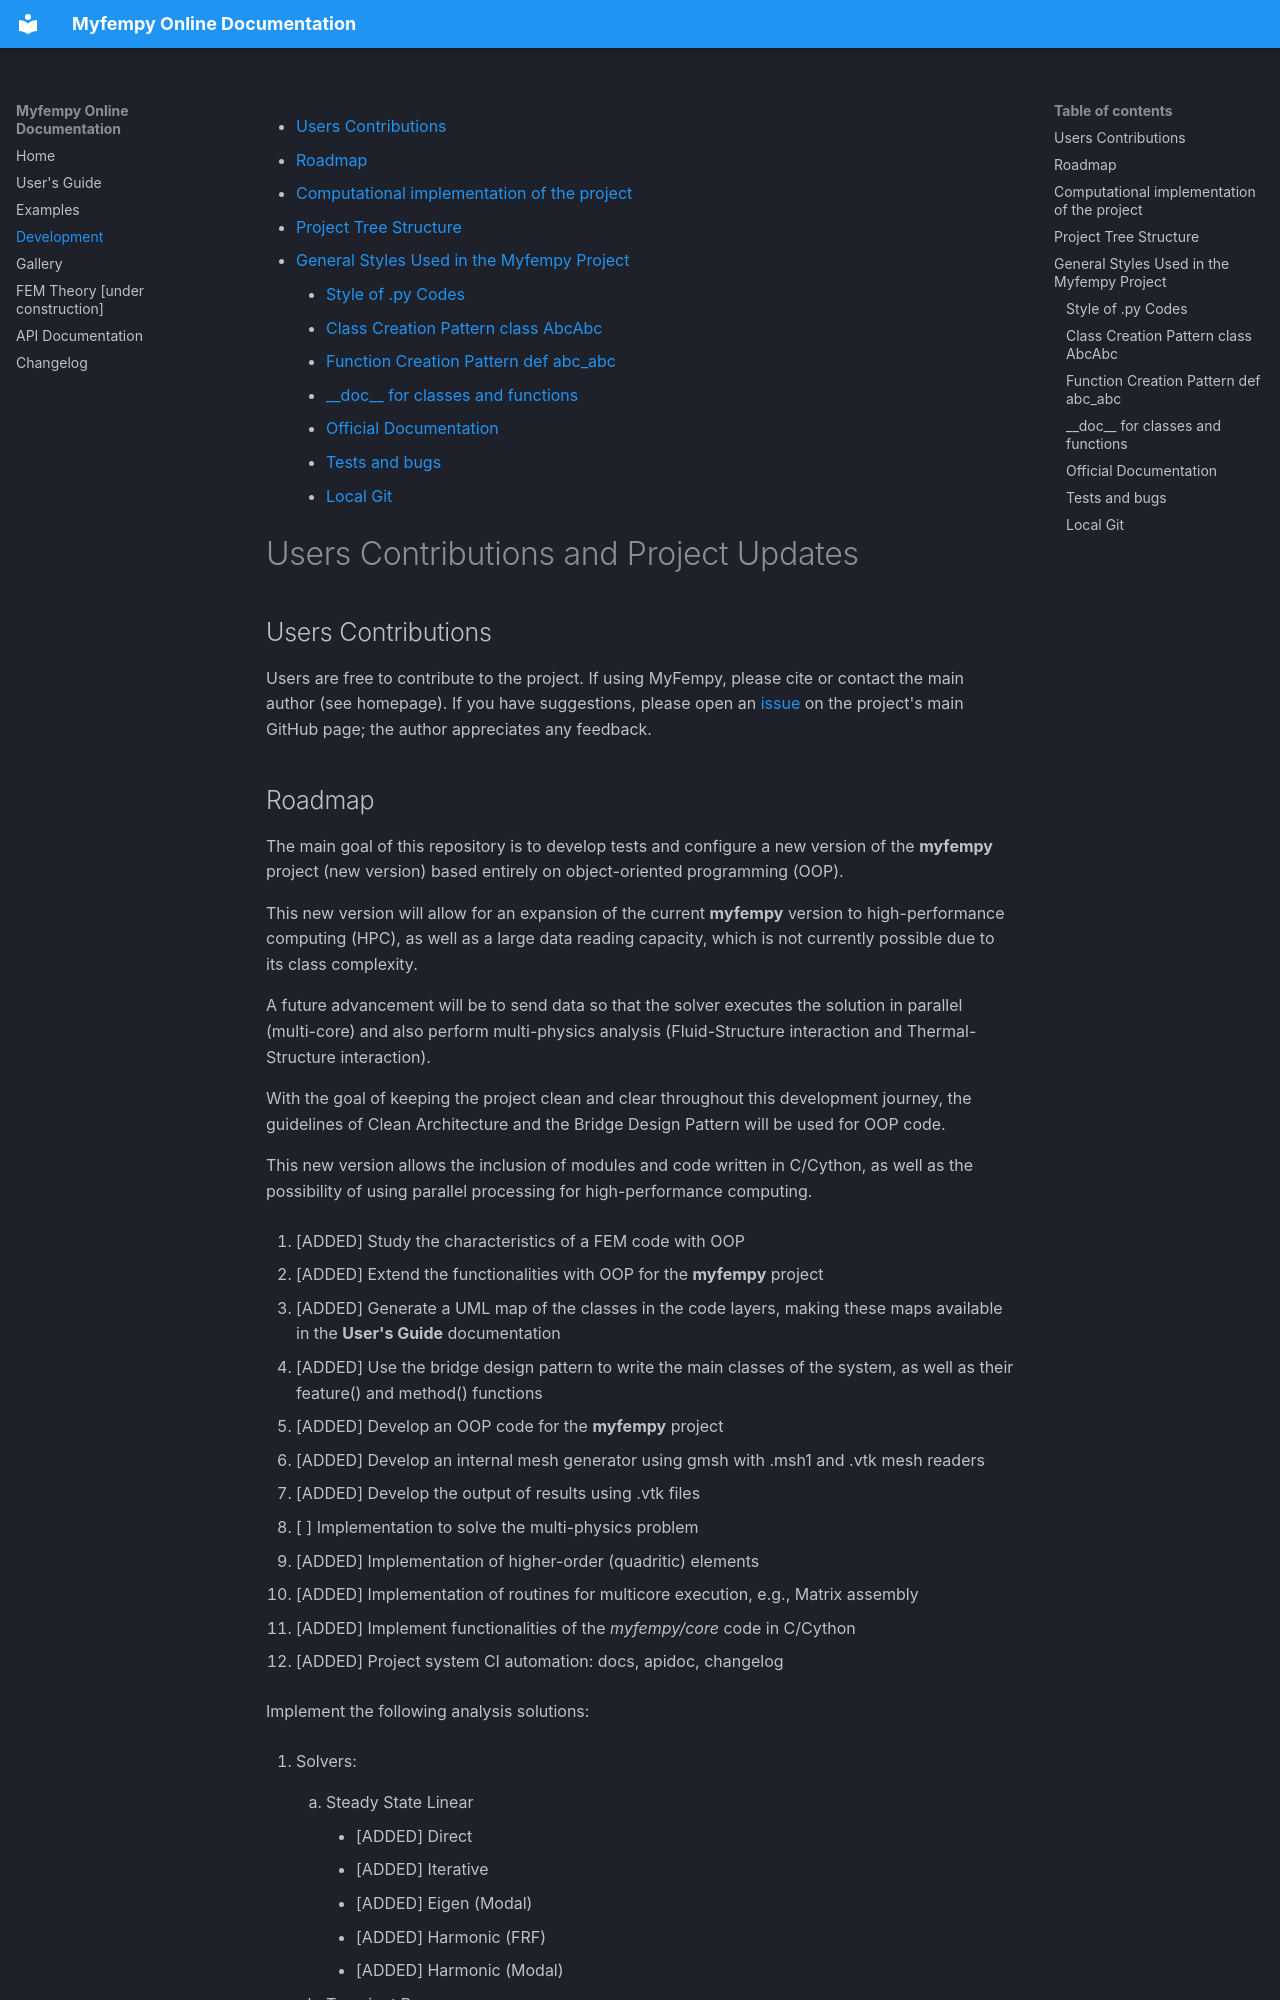

repository: avgcampos/myfempy · page: development/index.html · generator: mkdocs


[TOC]

# Users Contributions and Project Updates

## Users Contributions

Users are free to contribute to the project. If using MyFempy, please cite or contact the main author (see homepage). If you have suggestions, please open an [issue](https://github.com/avgcampos/myfempy/issues) on the project's main GitHub page; the author appreciates any feedback.
